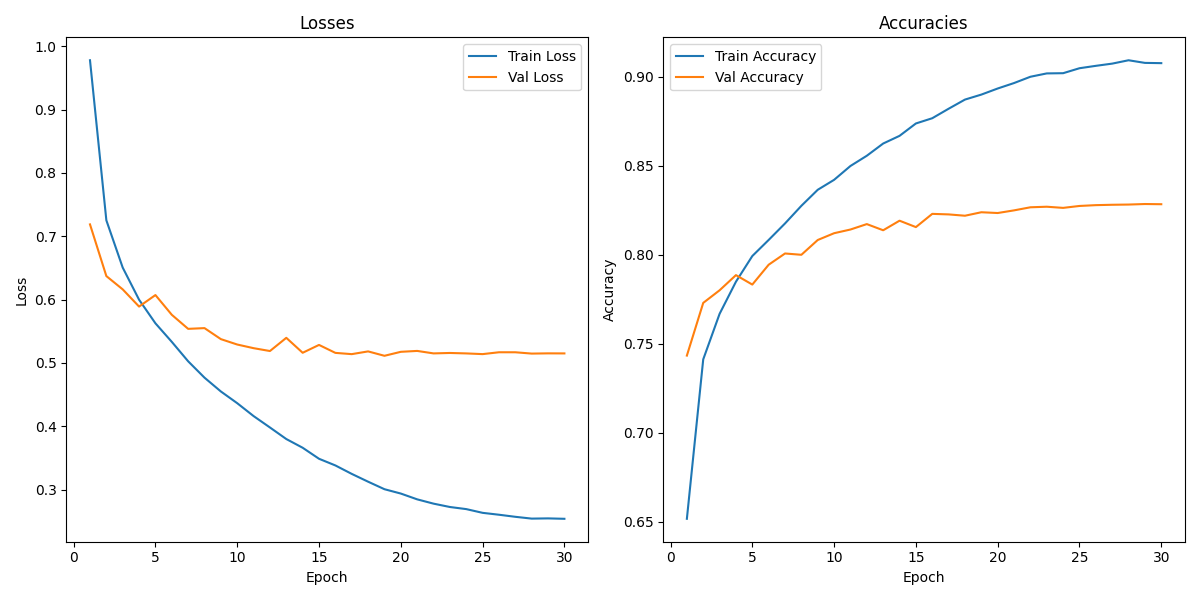

Source data for this figure (header and first rows):
, Train Loss, Train Accuracy, Val Loss, Val Accuracy
1, 0.9779, 0.6517, 0.7187, 0.7434
2, 0.7251, 0.7413, 0.6371, 0.773
3, 0.6504, 0.7668, 0.6161, 0.7801
4, 0.5998, 0.7849, 0.5889, 0.7886
5, 0.5625, 0.7993, 0.6071, 0.7833
6, 0.5332, 0.8084, 0.5759, 0.7944
7, 0.5025, 0.8176, 0.5537, 0.8007
8, 0.4766, 0.8275, 0.5549, 0.8
9, 0.4548, 0.8365, 0.5375, 0.8083
10, 0.4363, 0.8421, 0.529, 0.8121
11, 0.416, 0.8499, 0.5232, 0.8142
12, 0.398, 0.8557, 0.5187, 0.8173
13, 0.3797, 0.8625, 0.5396, 0.8138
14, 0.366, 0.8668, 0.516, 0.8192
15, 0.3486, 0.8738, 0.5284, 0.8156
16, 0.338, 0.8767, 0.5158, 0.823
17, 0.3247, 0.8821, 0.5138, 0.8227
18, 0.3124, 0.8872, 0.5181, 0.822
19, 0.3005, 0.89, 0.5112, 0.8239
20, 0.2936, 0.8934, 0.5175, 0.8235
21, 0.2845, 0.8965, 0.5189, 0.825
22, 0.2777, 0.9, 0.515, 0.8267
23, 0.2724, 0.9019, 0.5156, 0.827
24, 0.2691, 0.902, 0.5149, 0.8264
25, 0.2632, 0.9048, 0.5138, 0.8274
26, 0.2602, 0.9062, 0.5168, 0.8279
27, 0.2569, 0.9074, 0.5167, 0.8281
28, 0.2541, 0.9093, 0.5147, 0.8282
29, 0.2544, 0.9078, 0.515, 0.8285
30, 0.2538, 0.9077, 0.5149, 0.8284
